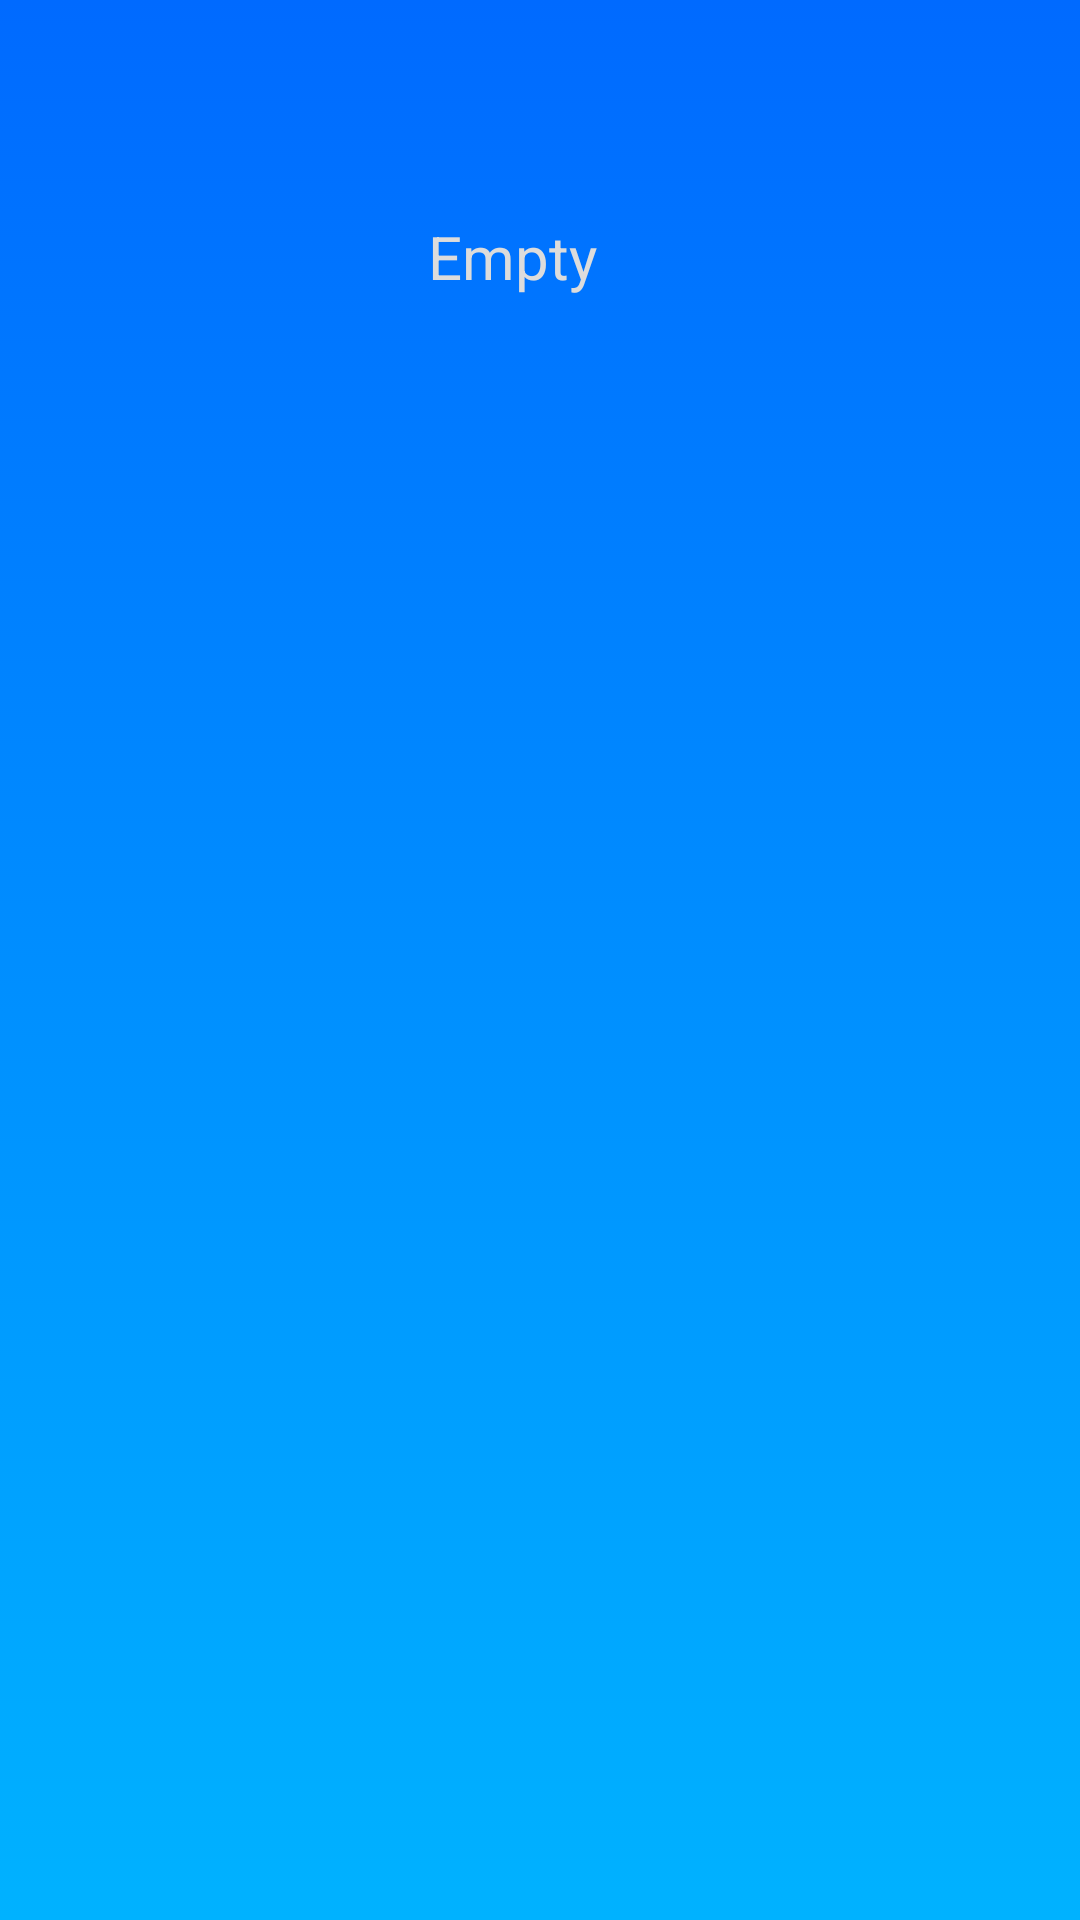

Here is an Android app screen rendered from its layout file. Give the layout XML and the strings, colors and styles it references.
<!-- AndroidManifest.xml: application theme Theme.KGCAI -->
<!-- res/layout/activity_text.xml -->
<?xml version="1.0" encoding="utf-8"?>
<androidx.constraintlayout.widget.ConstraintLayout xmlns:android="http://schemas.android.com/apk/res/android"
    xmlns:app="http://schemas.android.com/apk/res-auto"
    xmlns:tools="http://schemas.android.com/tools"
    android:layout_width="match_parent"
    android:layout_height="match_parent"
    tools:context=".TextActivity"
    android:background="@drawable/primary_background">

    <androidx.appcompat.widget.Toolbar
        android:id="@+id/toolbar_texts"
        app:title=" "
        android:layout_width="match_parent"
        android:layout_height="wrap_content"
        android:minHeight="?attr/actionBarSize"
        app:layout_constraintEnd_toEndOf="parent"
        app:layout_constraintStart_toStartOf="parent"
        app:layout_constraintTop_toTopOf="parent"
        app:titleTextColor="@color/white"
        android:theme="@style/ThemeOverlay.AppCompat.Dark"/>

    //recycler view that shows all videos

    <TextView
        android:id="@+id/txtNone"
        android:layout_width="wrap_content"
        android:layout_height="wrap_content"
        android:layout_marginTop="16dp"
        android:text="Empty"
        android:textColor="#dcdcdc"
        android:textSize="20sp"
        app:layout_constraintEnd_toEndOf="parent"
        app:layout_constraintHorizontal_bias="0.47"
        app:layout_constraintStart_toStartOf="parent"
        app:layout_constraintTop_toBottomOf="@+id/toolbar_texts" />

    <androidx.recyclerview.widget.RecyclerView
        android:id="@+id/textRv"
        android:layout_width="match_parent"
        android:layout_height="0dp"
        android:padding="10dp"
        app:layoutManager="androidx.recyclerview.widget.LinearLayoutManager"
        app:layout_constraintEnd_toEndOf="parent"
        app:layout_constraintStart_toStartOf="parent"
        app:layout_constraintTop_toBottomOf="@+id/toolbar_texts" />


    <ProgressBar
        android:id="@+id/progressbar_text"
        style="?android:attr/progressBarStyle"
        android:layout_width="wrap_content"
        android:layout_height="wrap_content"
        android:visibility="invisible"
        app:layout_constraintBottom_toBottomOf="parent"
        app:layout_constraintEnd_toEndOf="parent"
        app:layout_constraintStart_toStartOf="parent"
        app:layout_constraintTop_toTopOf="parent" />


</androidx.constraintlayout.widget.ConstraintLayout>
<!-- resources referenced by this layout -->
<resources>
  <color name="white">#FFFFFFFF</color>
  <!-- drawable primary_background (drawable) -->
  <?xml version="1.0" encoding="utf-8"?>
  <selector xmlns:android="http://schemas.android.com/apk/res/android">
      <item>
          <shape>
              <gradient
                  android:startColor="#00B2FF"
                  android:endColor="#006AFF"
                  android:angle="90"/>
          </shape>
      </item>
  </selector>
  <style name="Theme.KGCAI" parent="Theme.MaterialComponents.Light.NoActionBar">
          
          <item name="colorPrimary">#006AFF</item>
          <item name="colorPrimaryVariant">#2196F3</item>
          <item name="colorOnPrimary">@color/white</item>
          
          <item name="colorSecondary">@color/teal_200</item>
          <item name="colorSecondaryVariant">@color/teal_700</item>
          <item name="colorOnSecondary">@color/black</item>
          
          <item name="android:statusBarColor" tools:targetApi="l">?attr/colorPrimaryVariant</item>
          
      </style>
  <color name="teal_200">#FF03DAC5</color>
  <color name="teal_700">#FF018786</color>
  <color name="black">#FF000000</color>
</resources>
